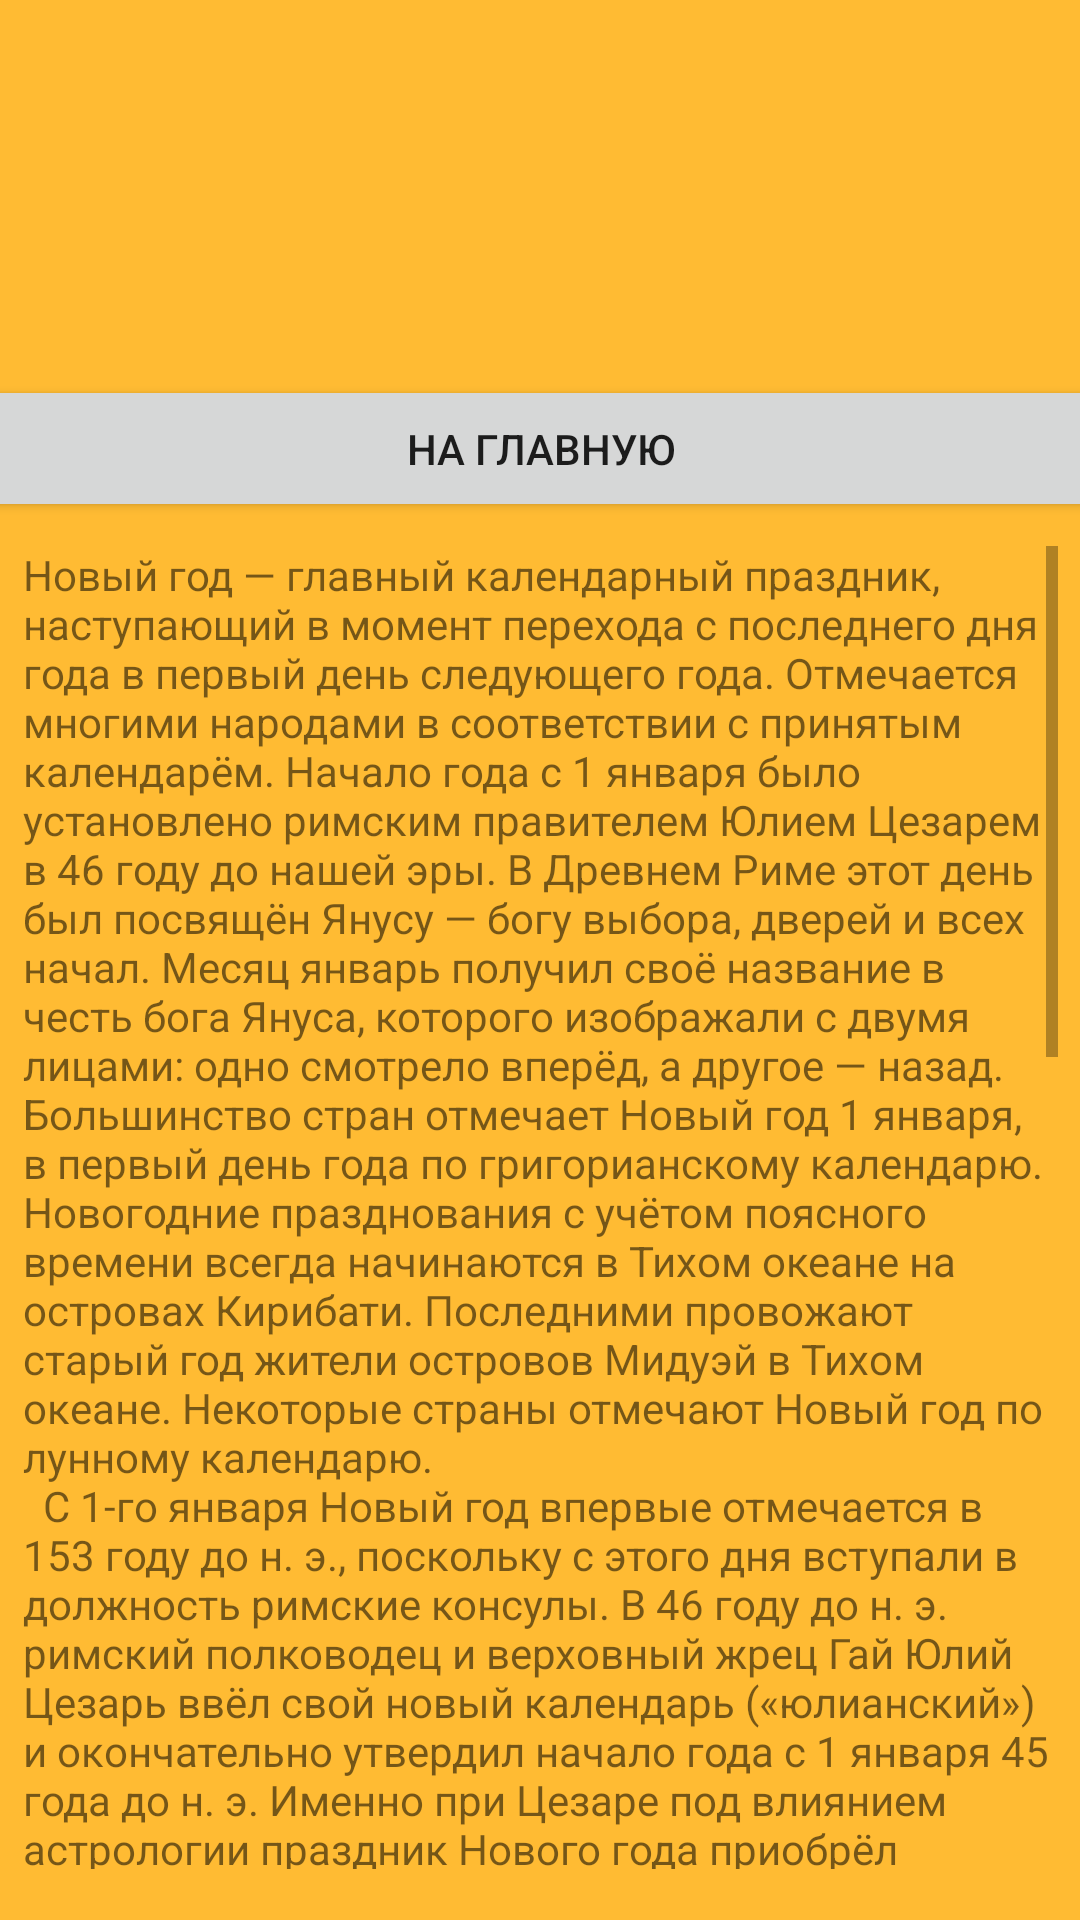

Produce the Android XML layout that renders to this screen, including the resource entries it uses.
<!-- AndroidManifest.xml: application theme Theme.KozinetsNPz4 -->
<!-- res/layout/activity_list2_kozinets_n_pz4.xml -->
<?xml version="1.0" encoding="utf-8"?>
<androidx.constraintlayout.widget.ConstraintLayout xmlns:android="http://schemas.android.com/apk/res/android"
    xmlns:app="http://schemas.android.com/apk/res-auto"
    xmlns:tools="http://schemas.android.com/tools"
    android:layout_width="match_parent"
    android:layout_height="match_parent"
    android:background="@android:color/holo_orange_light"
    tools:context=".list2KozinetsNPz4">

    <Button
        android:id="@+id/button"
        android:layout_width="405dp"
        android:layout_height="49dp"
        android:layout_marginTop="140dp"
        android:onClick="clickHome"
        android:text="На главную"
        app:layout_constraintBottom_toTopOf="@+id/scrollView2"
        app:layout_constraintEnd_toEndOf="parent"
        app:layout_constraintStart_toStartOf="parent"
        app:layout_constraintTop_toTopOf="parent"
        app:layout_constraintVertical_bias="0.0" />

    <ImageView
        android:id="@+id/claus"
        android:layout_width="369dp"
        android:layout_height="166dp"
        app:layout_constraintBottom_toTopOf="@+id/scrollView2"
        app:layout_constraintEnd_toEndOf="parent"
        app:layout_constraintStart_toStartOf="parent"
        app:layout_constraintTop_toTopOf="parent"
        app:srcCompat="@drawable/claus" />

    <ScrollView
        android:id="@+id/scrollView2"
        android:layout_width="345dp"
        android:layout_height="441dp"
        android:layout_marginStart="8dp"
        android:layout_marginTop="8dp"
        android:layout_marginEnd="8dp"
        android:layout_marginBottom="32dp"
        app:layout_constraintBottom_toBottomOf="parent"
        app:layout_constraintEnd_toEndOf="parent"
        app:layout_constraintStart_toStartOf="parent"
        app:layout_constraintTop_toBottomOf="@+id/button">

        <LinearLayout
            android:layout_width="match_parent"
            android:layout_height="wrap_content"
            android:orientation="vertical">

            <TextView
                android:id="@+id/textView"
                android:layout_width="match_parent"
                android:layout_height="1141dp"
                android:text="@string/TextNewYear" />
        </LinearLayout>
    </ScrollView>

</androidx.constraintlayout.widget.ConstraintLayout>
<!-- resources referenced by this layout -->
<resources>
  <string name="TextNewYear">Новый год — главный календарный праздник, наступающий в момент перехода с последнего дня года в первый день следующего года. Отмечается многими народами в соответствии с принятым календарём. Начало года с 1 января было установлено римским правителем Юлием Цезарем в 46 году до нашей эры. В Древнем Риме этот день был посвящён Янусу — богу выбора, дверей и всех начал. Месяц январь получил своё название в честь бога Януса, которого изображали с двумя лицами: одно смотрело вперёд, а другое — назад.
  	\nБольшинство стран отмечает Новый год 1 января, в первый день года по григорианскому календарю. Новогодние празднования с учётом поясного времени всегда начинаются в Тихом океане на островах Кирибати. Последними провожают старый год жители островов Мидуэй в Тихом океане. Некоторые страны отмечают Новый год по лунному календарю.\n\tС 1-го января Новый год впервые отмечается в 153 году до н. э., поскольку с этого дня вступали в должность римские консулы. В 46 году до н. э. римский полководец и верховный жрец Гай Юлий Цезарь ввёл свой новый календарь («юлианский») и окончательно утвердил начало года с 1 января 45 года до н. э. Именно при Цезаре под влиянием астрологии праздник Нового года приобрёл самостоятельное значение временной отметки начала года и, таким образом, положил начало гражданскому году.
  	При праздновании Нового года активно используются разнообразные пиротехнические изделия: хлопушки, бенгальские огни и, в последнее десятилетие, — салюты, ракеты, римские свечи, петарды большие и малые и др.\n\tПользоваться пиротехническими изделиями для празднования Нового года начали в странах Азии, и, в первую очередь, — в Китае, так как считалось, что громкий шум и яркий свет, получаемые от взрывов пороха, позволяют отогнать злых духов. Позже данная традиция распространилась по всему миру.
  	Самой известной в разных странах традицией, образовавшейся из-за суеверия, является зажигание на Новый год в Китае фейерверков, а также взрывы петард, которые не прекращаются на протяжении всего первого новогоднего дня. При этом сам порох, петарды и фейерверки были изобретены не так давно, но традиции создавать шум и гам при встрече Нового года приписывается тысячелетняя история. Все началось с легенды о том, что в канун Нового года злые духи, изгнанные из разных мест, ищут себе новое пристанище, а найдя подходящий дом, селятся в нём и весь предстоящий год чинят хозяевам разные беды. Шум же при встрече Нового года призван отогнать зло от дома.
  	В настоящее время многие столицы мира или даже отдельные страны тратят миллионы долларов, чтобы устроить пиротехническое шоу на Новый год.\n
  	\t Использование пиротехнических изделий в большом количестве, в том числе несовершеннолетними, создаёт потенциально пожароопасную и травмоопасную ситуацию, поэтому новогодняя ночь считается наиболее напряжённым периодом года в работе противопожарных и спасательных служб.
      </string>
  <style name="Theme.KozinetsNPz4" parent="Theme.MaterialComponents.DayNight.DarkActionBar">
          
          <item name="colorPrimary">@color/purple_500</item>
          <item name="colorPrimaryVariant">@color/purple_700</item>
          <item name="colorOnPrimary">@color/white</item>
          
          <item name="colorSecondary">@color/teal_200</item>
          <item name="colorSecondaryVariant">@color/teal_700</item>
          <item name="colorOnSecondary">@color/black</item>
          
          <item name="android:statusBarColor" tools:targetApi="l">?attr/colorPrimaryVariant</item>
          
      </style>
  <!-- not gathered from this repository: default colours our renderer supplied (Android Studio template values) -->
  <color name="purple_500">#FF6200EE</color>
  <color name="purple_700">#FF3700B3</color>
  <color name="teal_200">#FF03DAC5</color>
  <color name="teal_700">#FF018786</color>
  <color name="black">#FF000000</color>
  <color name="white">#FFFFFFFF</color>
</resources>
